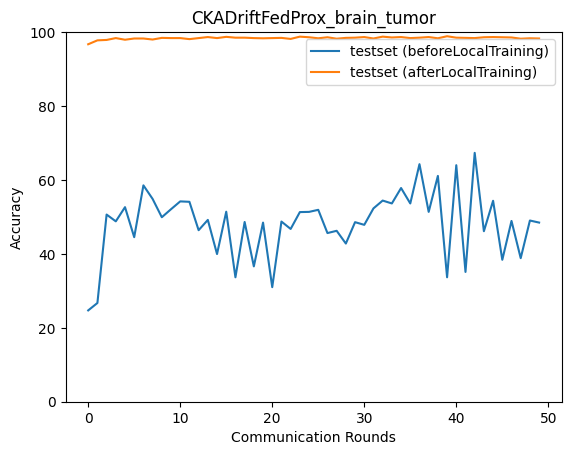

Source data for this figure (header and first rows):
epoch, accuracy_test_before, macro_f1_test_before, macro_precision_test_before, macro_recall_test_before, accuracy_test_after, macro_f1_test_after, macro_precision_test_after, macro_recall_test_after
0, 24.71, 9.906, 6.177, 25.0, 96.72, 96.73, 96.78, 96.73
1, 26.71, 22.4, 39.62, 26.93, 97.77, 97.77, 97.78, 97.78
2, 50.64, 50.52, 56.47, 50.63, 97.89, 97.88, 97.88, 97.89
3, 48.8, 46.84, 55, 48.81, 98.39, 98.39, 98.39, 98.38
4, 52.64, 48.64, 58.84, 52.61, 97.94, 97.94, 97.94, 97.95
5, 44.52, 42.19, 45.47, 44.6, 98.27, 98.27, 98.27, 98.27
6, 58.54, 58.75, 63.18, 58.51, 98.27, 98.27, 98.27, 98.28
7, 54.87, 50.86, 59.47, 54.87, 98, 98, 98, 98
8, 49.92, 48.97, 60.63, 49.94, 98.44, 98.44, 98.44, 98.44
9, 52.09, 46.47, 58.2, 52.04, 98.39, 98.38, 98.38, 98.38
10, 54.2, 52.42, 64.54, 54.24, 98.39, 98.38, 98.39, 98.38
11, 54.09, 48.64, 65.57, 54.03, 98.11, 98.11, 98.11, 98.11
12, 46.41, 43.2, 57.18, 46.48, 98.39, 98.38, 98.38, 98.38
13, 49.19, 42.13, 65.21, 49.17, 98.66, 98.66, 98.66, 98.66
14, 39.96, 36.48, 45.64, 40.11, 98.39, 98.38, 98.38, 98.38
15, 51.42, 42.69, 48.75, 51.33, 98.72, 98.72, 98.72, 98.71
16, 33.67, 24.48, 50.3, 33.84, 98.5, 98.49, 98.5, 98.49
17, 48.64, 37.88, 47.27, 48.57, 98.5, 98.5, 98.5, 98.5
18, 36.62, 28.32, 48.79, 36.76, 98.39, 98.38, 98.39, 98.38
19, 48.47, 36.12, 81.6, 48.4, 98.33, 98.32, 98.36, 98.32
20, 31, 23.65, 54.37, 31.3, 98.39, 98.38, 98.39, 98.38
21, 48.75, 36.18, 47.8, 48.68, 98.44, 98.44, 98.45, 98.44
22, 46.74, 42.09, 66.57, 46.68, 98.16, 98.16, 98.16, 98.16
23, 51.31, 41.47, 45.52, 51.27, 98.78, 98.77, 98.78, 98.77
24, 51.36, 43.6, 61.58, 51.3, 98.61, 98.61, 98.61, 98.6
25, 51.92, 44.61, 43.47, 51.93, 98.33, 98.33, 98.33, 98.33
26, 45.63, 37.72, 45.51, 45.64, 98.61, 98.61, 98.61, 98.61
27, 46.24, 36.12, 48.39, 46.27, 98.22, 98.21, 98.23, 98.21
28, 42.79, 36.21, 41.5, 42.82, 98.44, 98.44, 98.44, 98.44
29, 48.58, 39.8, 48.7, 48.61, 98.5, 98.49, 98.5, 98.49
30, 47.86, 42.21, 58.08, 47.84, 98.66, 98.66, 98.67, 98.66
31, 52.31, 45.57, 44.95, 52.33, 98.27, 98.27, 98.27, 98.27
32, 54.42, 48.84, 62.31, 54.34, 98.78, 98.77, 98.78, 98.77
33, 53.64, 47.74, 44.65, 53.69, 98.55, 98.55, 98.55, 98.55
34, 57.82, 52.14, 67.64, 57.7, 98.66, 98.66, 98.67, 98.66
35, 53.64, 47.25, 44.2, 53.67, 98.39, 98.38, 98.4, 98.38
36, 64.27, 58.68, 73.17, 64.04, 98.5, 98.49, 98.5, 98.49
37, 51.36, 45.72, 44.41, 51.42, 98.66, 98.66, 98.67, 98.66
38, 61.1, 58.32, 71, 60.76, 98.33, 98.33, 98.34, 98.33
39, 33.67, 25.55, 36.07, 33.83, 98.89, 98.88, 98.89, 98.88
40, 64, 60.39, 72.03, 63.66, 98.5, 98.49, 98.5, 98.49
41, 35.11, 27.41, 39.31, 35.35, 98.44, 98.44, 98.45, 98.44
42, 67.33, 59.81, 73.94, 67.08, 98.39, 98.38, 98.39, 98.38
43, 46.13, 42.66, 50.32, 46.31, 98.61, 98.6, 98.61, 98.61
44, 54.37, 45.32, 67.91, 54.24, 98.66, 98.66, 98.66, 98.66
45, 38.4, 34.73, 63.33, 38.58, 98.61, 98.6, 98.61, 98.6
46, 48.91, 36.25, 56.44, 48.84, 98.55, 98.55, 98.55, 98.55
47, 38.84, 30.02, 43.77, 38.94, 98.22, 98.21, 98.22, 98.21
48, 49.03, 36.35, 56.56, 48.95, 98.33, 98.33, 98.33, 98.33
49, 48.47, 47.08, 62.09, 48.56, 98.27, 98.27, 98.28, 98.27
